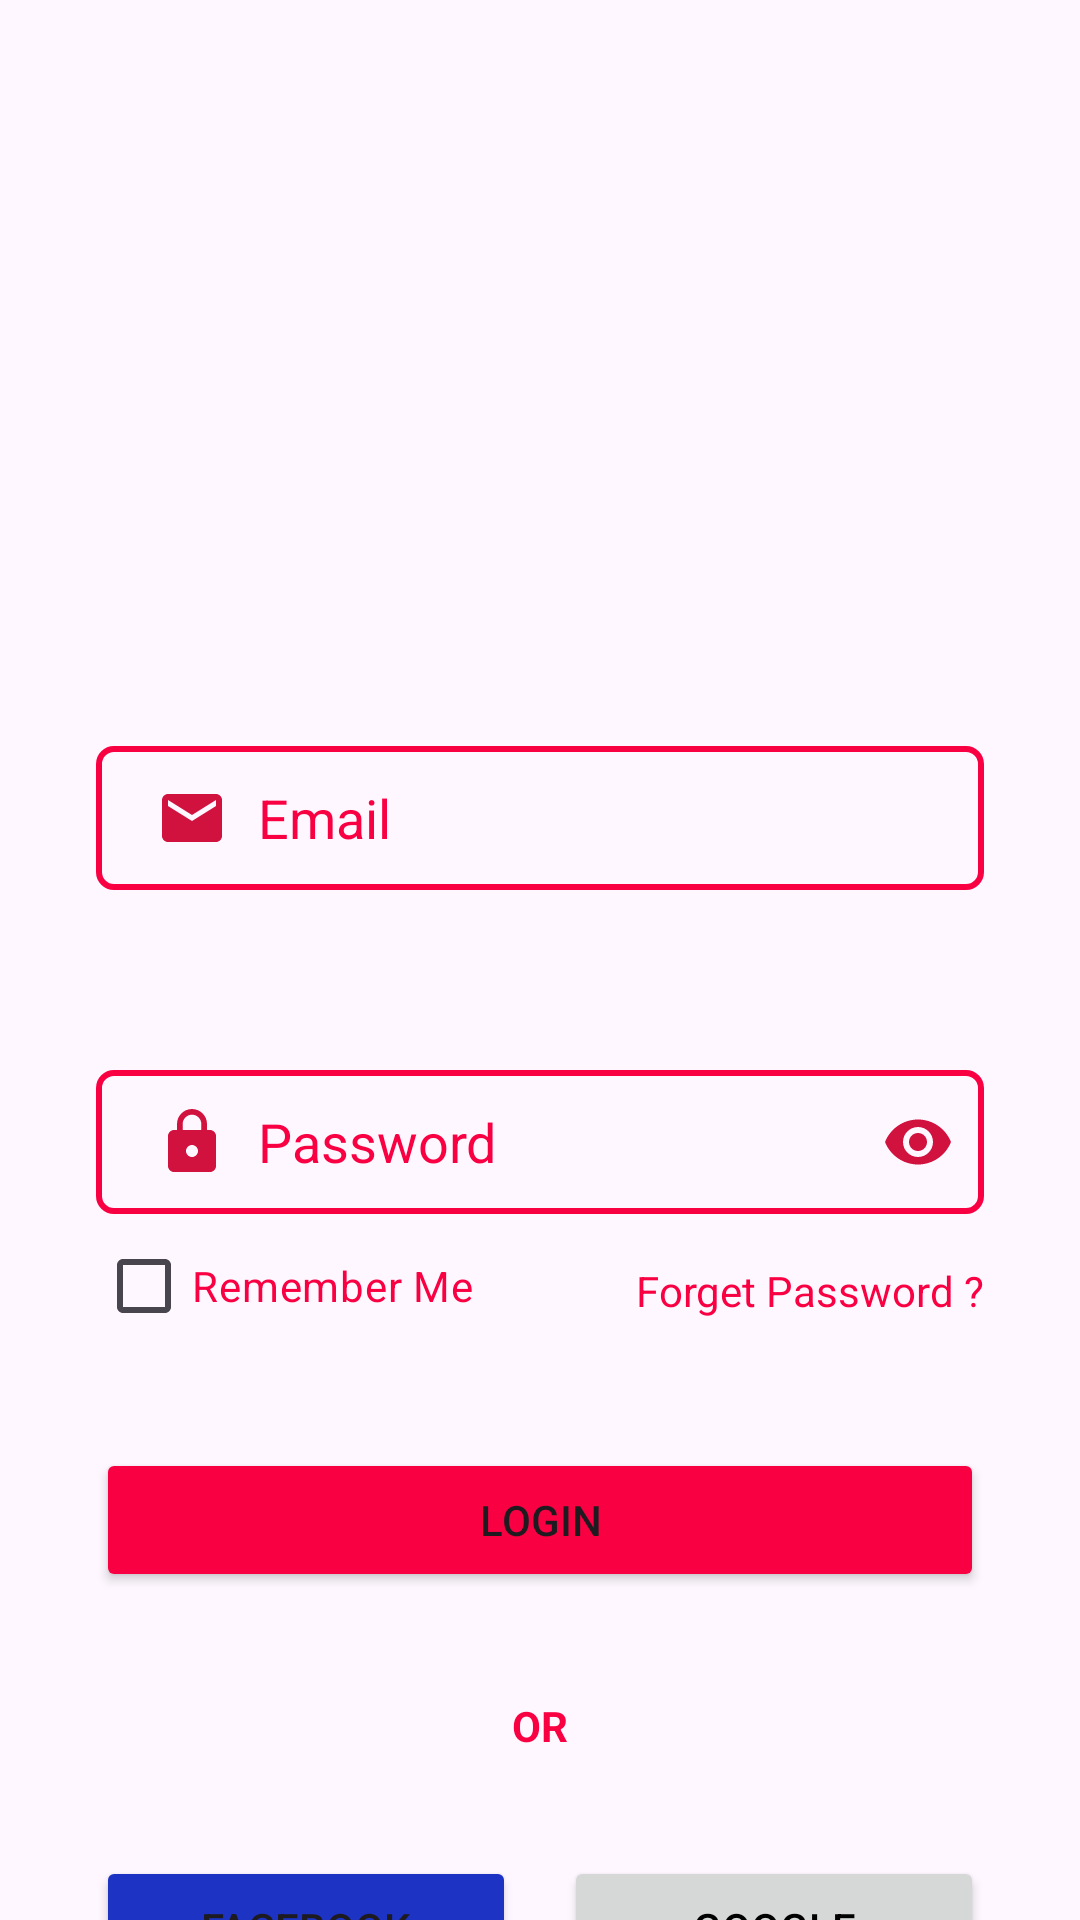

Android layout source for this screen:
<!-- AndroidManifest.xml: application theme Theme.GamerApp -->
<!-- res/layout/activity_login2.xml -->
<?xml version="1.0" encoding="utf-8"?>
<androidx.constraintlayout.widget.ConstraintLayout xmlns:android="http://schemas.android.com/apk/res/android"
    xmlns:app="http://schemas.android.com/apk/res-auto"
    xmlns:tools="http://schemas.android.com/tools"
    android:layout_width="match_parent"
    android:layout_height="match_parent"
    android:backgroundTint="@color/Primary"
    tools:context=".LoginActivity">

    <ImageView
        android:id="@+id/imageView"
        android:layout_width="160dp"
        android:layout_height="160dp"
        app:layout_constraintBottom_toBottomOf="parent"
        app:layout_constraintEnd_toEndOf="parent"
        app:layout_constraintStart_toStartOf="parent"
        app:layout_constraintTop_toTopOf="parent"
        app:layout_constraintVertical_bias="0.060000002"
        app:srcCompat="@drawable/ic_logo" />

    <EditText
        android:id="@+id/EmailInput"
        android:layout_width="0dp"
        android:layout_height="wrap_content"
        android:layout_marginStart="32dp"
        android:layout_marginTop="60dp"
        android:layout_marginEnd="32dp"
        android:background="@drawable/input_shape"
        android:drawableLeft="@drawable/email_icon"
        android:drawablePadding="10dp"
        android:ems="10"
        android:hint="Email"
        android:inputType="text"
        android:minHeight="48dp"
        android:paddingLeft="20dp"
        android:paddingTop="10dp"
        android:paddingRight="10dp"
        android:paddingBottom="10dp"
        android:textColor="@color/Primary"
        android:textColorHint="@color/Primary"
        app:layout_constraintEnd_toEndOf="parent"
        app:layout_constraintHorizontal_bias="0.0"
        app:layout_constraintStart_toStartOf="parent"
        app:layout_constraintTop_toBottomOf="@+id/imageView" />

    <EditText
        android:id="@+id/PasswordInput"
        android:layout_width="0dp"
        android:layout_height="wrap_content"
        android:layout_marginTop="60dp"
        android:background="@drawable/input_shape"
        android:drawableLeft="@drawable/lock_icon"
        android:drawableRight="@drawable/visibility_icon"
        android:drawablePadding="10dp"
        android:ems="10"
        android:hint="Password"
        android:inputType="textPassword"
        android:minHeight="48dp"
        android:paddingLeft="20dp"
        android:paddingTop="10dp"
        android:paddingRight="10dp"
        android:paddingBottom="10dp"
        android:textColor="@color/Primary"
        android:textColorHighlight="@color/Primary"
        android:textColorHint="@color/Primary"
        app:layout_constraintEnd_toEndOf="@+id/EmailInput"
        app:layout_constraintHorizontal_bias="0.0"
        app:layout_constraintStart_toStartOf="@+id/EmailInput"
        app:layout_constraintTop_toBottomOf="@+id/EmailInput" />

    <TextView
        android:id="@+id/forgetPwd"
        android:layout_width="wrap_content"
        android:layout_height="wrap_content"
        android:layout_marginTop="16dp"
        android:text="Forget Password ?"
        android:textColor="@color/Primary"
        app:layout_constraintEnd_toEndOf="@+id/PasswordInput"
        app:layout_constraintTop_toBottomOf="@+id/PasswordInput" />

    <CheckBox
        android:id="@+id/checkBox"
        android:layout_width="wrap_content"
        android:layout_height="wrap_content"
        android:text="Remember Me"
        android:textColor="@color/Primary"
        app:layout_constraintStart_toStartOf="@+id/PasswordInput"
        app:layout_constraintTop_toBottomOf="@+id/PasswordInput" />

    <Button
        android:id="@+id/sendEmailBtn"
        android:layout_width="0dp"
        android:layout_height="wrap_content"
        android:layout_marginTop="30dp"
        android:backgroundTint="@color/Primary"
        android:text="Login"
        app:layout_constraintEnd_toEndOf="@+id/PasswordInput"
        app:layout_constraintStart_toStartOf="@+id/PasswordInput"
        app:layout_constraintTop_toBottomOf="@+id/checkBox" />

    <TextView
        android:id="@+id/textView4"
        android:layout_width="wrap_content"
        android:layout_height="wrap_content"
        android:layout_marginTop="35dp"
        android:text="OR"
        android:textColor="@color/Primary"
        android:textStyle="bold"
        app:layout_constraintEnd_toEndOf="@+id/sendEmailBtn"
        app:layout_constraintStart_toStartOf="@+id/sendEmailBtn"
        app:layout_constraintTop_toBottomOf="@+id/sendEmailBtn" />

    <Button
        android:id="@+id/fb_btn"
        android:layout_width="0dp"
        android:layout_height="wrap_content"
        android:layout_marginTop="88dp"
        android:layout_marginEnd="8dp"
        android:backgroundTint="#1C33C3"
        android:text="Facebook"
        app:layout_constraintEnd_toStartOf="@+id/google_btn"
        app:layout_constraintHorizontal_bias="0.5"
        app:layout_constraintStart_toStartOf="@+id/sendEmailBtn"
        app:layout_constraintTop_toBottomOf="@+id/sendEmailBtn" />

    <Button
        android:id="@+id/google_btn"
        android:layout_width="0dp"
        android:layout_height="wrap_content"
        android:layout_marginStart="8dp"
        android:text="Google"
        android:textColor="#000000"
        app:layout_constraintBottom_toBottomOf="@+id/fb_btn"
        app:layout_constraintEnd_toEndOf="@+id/sendEmailBtn"
        app:layout_constraintHorizontal_bias="0.5"
        app:layout_constraintStart_toEndOf="@+id/fb_btn"
        app:layout_constraintTop_toTopOf="@+id/fb_btn" />

    <LinearLayout
        android:layout_width="0dp"
        android:layout_height="wrap_content"
        android:layout_marginTop="48dp"
        android:orientation="horizontal"
        app:layout_constraintEnd_toEndOf="@+id/google_btn"
        app:layout_constraintHorizontal_bias="0.0"
        app:layout_constraintStart_toStartOf="@+id/fb_btn"
        app:layout_constraintTop_toBottomOf="@+id/google_btn"
        android:textAlignment="center"
        android:gravity="center">

        <TextView
            android:layout_width="wrap_content"
            android:layout_height="wrap_content"
            android:text="Don't have an account?"
            android:textColor="@color/Primary"
            ></TextView>

        <TextView
            android:id="@+id/goToRegisterBtn"
            android:layout_width="wrap_content"
            android:layout_height="wrap_content"
            android:text="Register Now"
            android:textColor="@color/Primary"
            android:textStyle="bold"></TextView>
    </LinearLayout>

</androidx.constraintlayout.widget.ConstraintLayout>
<!-- resources referenced by this layout -->
<resources>
  <color name="Primary">#f90043</color>
  <!-- drawable email_icon (drawable) -->
  <vector android:height="24dp" android:tint="#D2123E"
      android:viewportHeight="24" android:viewportWidth="24"
      android:width="24dp" xmlns:android="http://schemas.android.com/apk/res/android">
      <path android:fillColor="@android:color/white" android:pathData="M20,4L4,4c-1.1,0 -1.99,0.9 -1.99,2L2,18c0,1.1 0.9,2 2,2h16c1.1,0 2,-0.9 2,-2L22,6c0,-1.1 -0.9,-2 -2,-2zM20,8l-8,5 -8,-5L4,6l8,5 8,-5v2z"/>
  </vector>
  <!-- drawable input_shape (drawable) -->
  <?xml version="1.0" encoding="utf-8"?>
  <shape xmlns:android="http://schemas.android.com/apk/res/android">
  
      <stroke android:color="@color/Primary" android:width="2dp" ></stroke>
      <corners android:radius="5dp"></corners>
  
  </shape>
  <!-- drawable lock_icon (drawable) -->
  <vector android:height="24dp" android:tint="#D2123E"
      android:viewportHeight="24" android:viewportWidth="24"
      android:width="24dp" xmlns:android="http://schemas.android.com/apk/res/android">
      <path android:fillColor="@android:color/white" android:pathData="M18,8h-1L17,6c0,-2.76 -2.24,-5 -5,-5S7,3.24 7,6v2L6,8c-1.1,0 -2,0.9 -2,2v10c0,1.1 0.9,2 2,2h12c1.1,0 2,-0.9 2,-2L20,10c0,-1.1 -0.9,-2 -2,-2zM12,17c-1.1,0 -2,-0.9 -2,-2s0.9,-2 2,-2 2,0.9 2,2 -0.9,2 -2,2zM15.1,8L8.9,8L8.9,6c0,-1.71 1.39,-3.1 3.1,-3.1 1.71,0 3.1,1.39 3.1,3.1v2z"/>
  </vector>
  <!-- drawable visibility_icon (drawable) -->
  <vector android:height="24dp" android:tint="#D2123E"
      android:viewportHeight="24" android:viewportWidth="24"
      android:width="24dp" xmlns:android="http://schemas.android.com/apk/res/android">
      <path android:fillColor="@android:color/white" android:pathData="M12,4.5C7,4.5 2.73,7.61 1,12c1.73,4.39 6,7.5 11,7.5s9.27,-3.11 11,-7.5c-1.73,-4.39 -6,-7.5 -11,-7.5zM12,17c-2.76,0 -5,-2.24 -5,-5s2.24,-5 5,-5 5,2.24 5,5 -2.24,5 -5,5zM12,9c-1.66,0 -3,1.34 -3,3s1.34,3 3,3 3,-1.34 3,-3 -1.34,-3 -3,-3z"/>
  </vector>
  <style name="Theme.GamerApp" parent="Base.Theme.GamerApp" />
  <style name="Base.Theme.GamerApp" parent="Theme.Material3.DayNight.NoActionBar">
          
        <item name="colorPrimary">@color/white</item>
      </style>
  <color name="white">#FFFFFFFF</color>
</resources>
